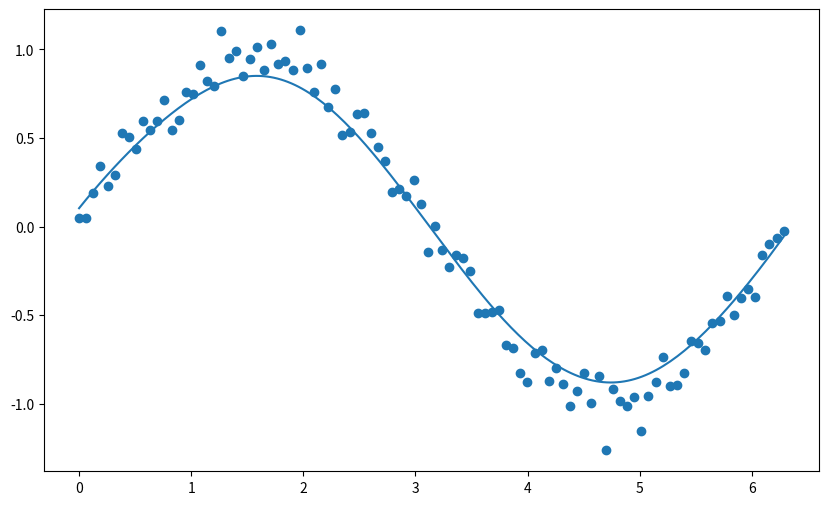

Write Python code to recreate this figure.
import numpy as np
import matplotlib.pyplot as plt
def lwlr(x, X, y, tau):
    W = np.diag(np.exp(-np.sum((X - x)**2, axis=1) / (2 * tau**2)))
    theta = np.linalg.pinv(X.T @ W @ X) @ X.T @ W @ y
    return x @ theta
np.random.seed(42)
X = np.linspace(0, 2 * np.pi, 100)
y = np.sin(X) + 0.1 * np.random.randn(100)
Xb = np.c_[np.ones_like(X), X]
Xt = np.linspace(0, 2 * np.pi, 200)
Xtb = np.c_[np.ones_like(Xt), Xt]
tau = 0.5
yp = np.array([lwlr(xi, Xb, y, tau) for xi in Xtb])
plt.figure(figsize=(10, 6))
plt.scatter(X, y)
plt.plot(Xt, yp,)
plt.show()
